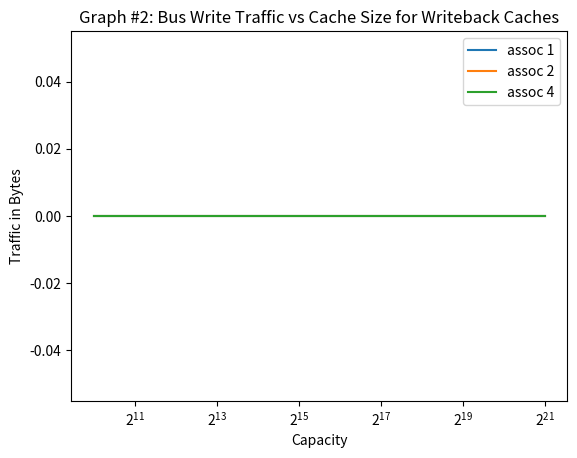

Recreate this plot in Python.
#!/usr/bin/python3

import sys
import os
import time
import matplotlib.pyplot as plt

# associtivity range
assoc_range = [1, 2, 4]
# block size range
bsize_range = [b for b in range(6, 7)]
# capacity range
cap_range = [c for c in range(10, 22)]
# number of cores (1, 2, 4)
cores = [1]
# coherence protocol: (none, vi, or msi)
protocol='none'

expname='exp2'
figname='graph2.png'


def get_stats(logfile, key):
    for line in open(logfile):
        if line[2:].startswith(key):
            line = line.split()
            return float(line[1])
    return 0

def run_exp(logfile, core, cap, bsize, assoc):
    trace = 'trace.%dt.long.txt' % core
    cmd="./p5 -t %s -p %s -n %d -cache %d %d %d >> %s" % (
            trace, protocol, core, cap, bsize, assoc, logfile)
    print(cmd)
    os.system(cmd)

def graph():
    timestr = time.strftime("%m.%d-%H_%M_%S")
    folder = "results/"+expname+"/"+timestr+"/"
    os.system("mkdir -p "+folder)

    miss_rate = {a:[] for a in assoc_range}

    for a in assoc_range:
        for b in bsize_range:
            for c in cap_range:
                for d in cores:
                    logfile = folder+"%s-%02d-%02d-%02d-%02d.out" % (
                            protocol, d, c, b, a)
                    run_exp(logfile, d, c, b, a)
                    miss_rate[a].append(get_stats(logfile, 'B_written_cache_to_bus_wb'))

    plots = []
    for a in miss_rate:
        p,=plt.plot([2**i for i in cap_range], miss_rate[a])
        plots.append(p)
    plt.legend(plots, ['assoc %d' % a for a in assoc_range])
    plt.xscale('log', base=2)
    plt.title('Graph #2: Bus Write Traffic vs Cache Size for Writeback Caches')
    plt.xlabel('Capacity')
    plt.ylabel('Traffic in Bytes')
    plt.savefig(figname)
    plt.show()

graph()
